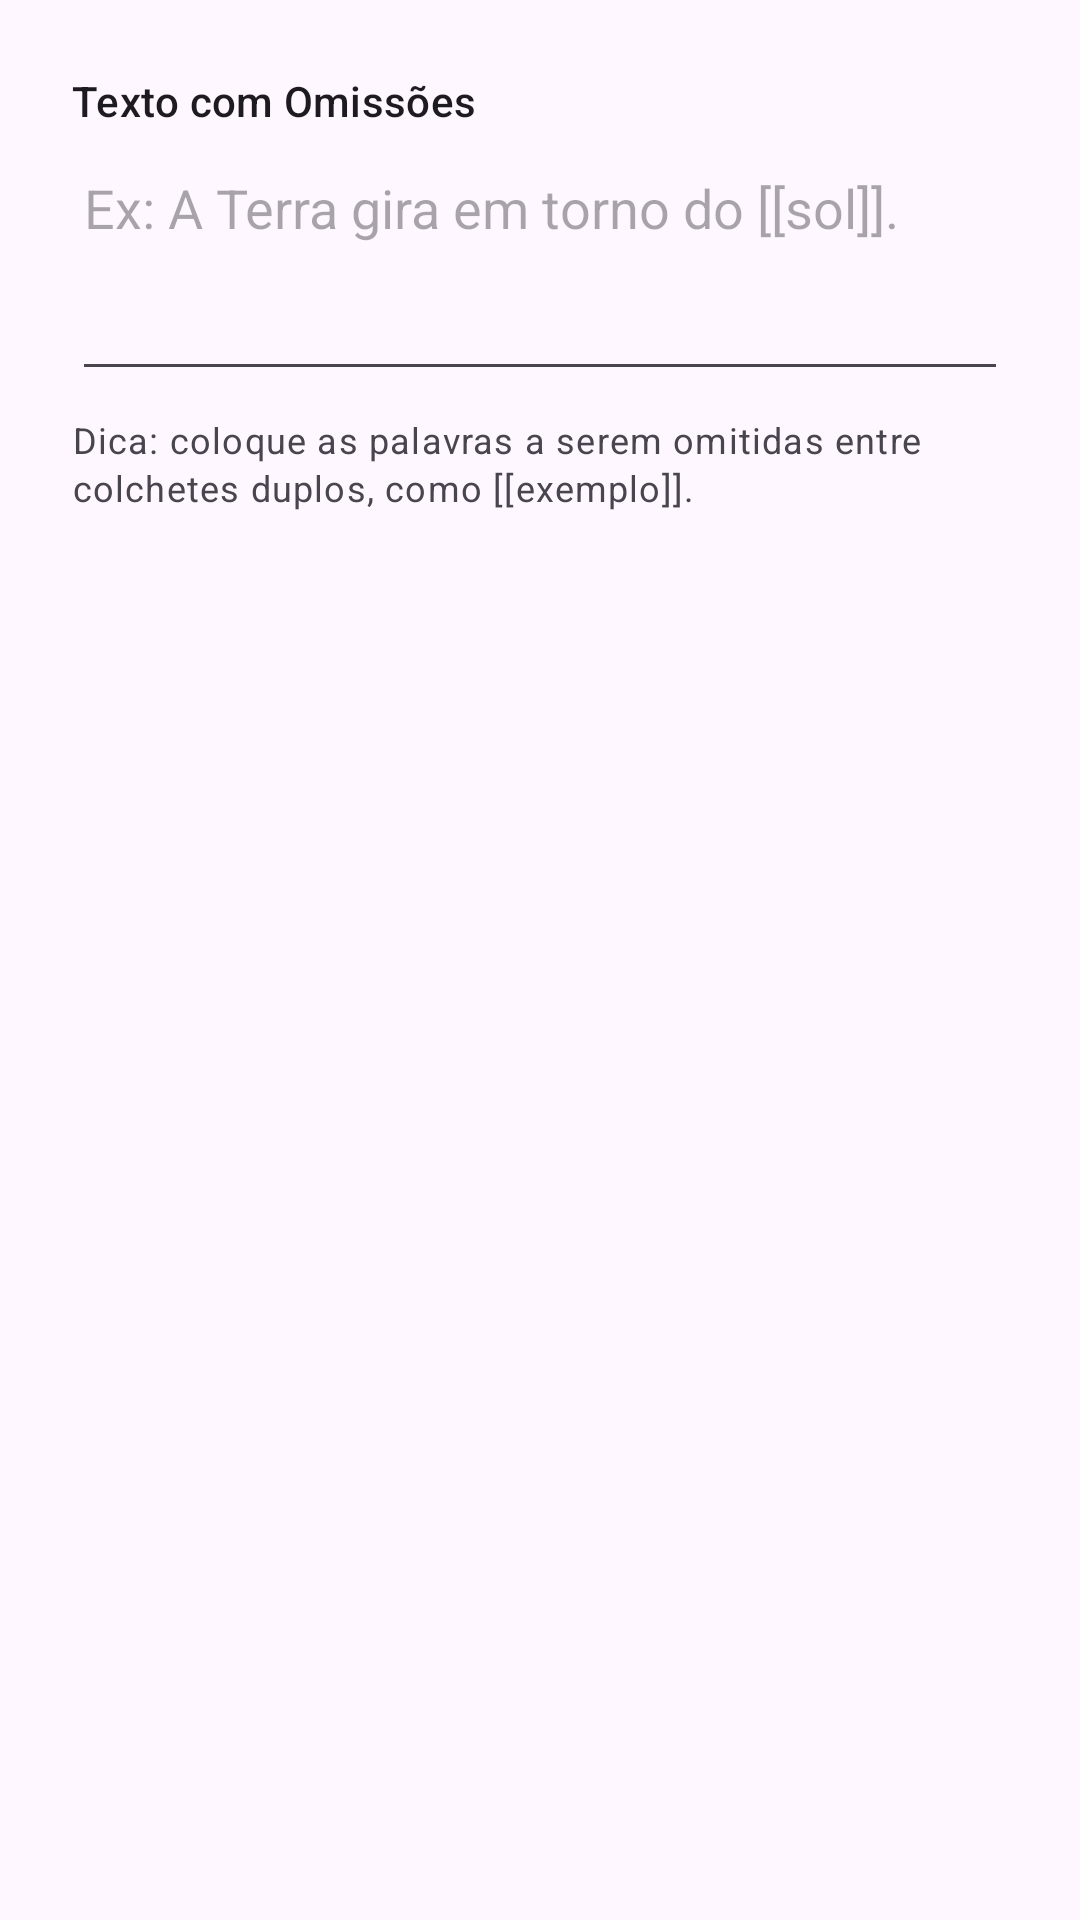

Write the Android layout XML for this screen, with the resource values it uses.
<!-- AndroidManifest.xml: application theme Theme.CardsStudy -->
<!-- res/layout/dialog_add_cloze.xml -->
<?xml version="1.0" encoding="utf-8"?>
<LinearLayout xmlns:android="http://schemas.android.com/apk/res/android"
    android:layout_width="match_parent"
    android:layout_height="wrap_content"
    android:orientation="vertical"
    android:padding="24dp">

    <TextView
        android:layout_width="wrap_content"
        android:layout_height="wrap_content"
        style="@style/TextAppearance.Material3.LabelLarge"
        android:text="Texto com Omissões"
        android:layout_marginBottom="4dp"/>

    <EditText
        android:id="@+id/cloze_edit_text"
        android:layout_width="match_parent"
        android:layout_height="wrap_content"
        android:minLines="3"
        android:gravity="top"
        android:hint="Ex: A Terra gira em torno do [[sol]]."
        android:inputType="textCapSentences|textMultiLine" />

    <TextView
        android:layout_width="wrap_content"
        android:layout_height="wrap_content"
        style="@style/TextAppearance.Material3.BodySmall"
        android:layout_marginTop="8dp"
        android:text="Dica: coloque as palavras a serem omitidas entre colchetes duplos, como [[exemplo]]."/>

</LinearLayout>
<!-- resources referenced by this layout -->
<resources>
  <style name="Theme.CardsStudy" parent="Theme.Material3.DayNight.NoActionBar">
          <item name="colorPrimary">@color/purple_500</item>
          <item name="colorPrimaryVariant">@color/purple_700</item>
          <item name="colorOnPrimary">@color/white</item>
          <item name="colorSecondary">@color/teal_200</item>
          <item name="colorSecondaryVariant">@color/teal_700</item>
          <item name="colorOnSecondary">@color/black</item>
          <item name="android:statusBarColor">?attr/colorPrimaryVariant</item>
      </style>
  <!-- not gathered from this repository: default colours our renderer supplied (Android Studio template values) -->
  <color name="purple_500">#FF6200EE</color>
  <color name="purple_700">#FF3700B3</color>
  <color name="teal_200">#FF03DAC5</color>
  <color name="teal_700">#FF018786</color>
  <color name="black">#FF000000</color>
  <color name="white">#FFFFFFFF</color>
</resources>
